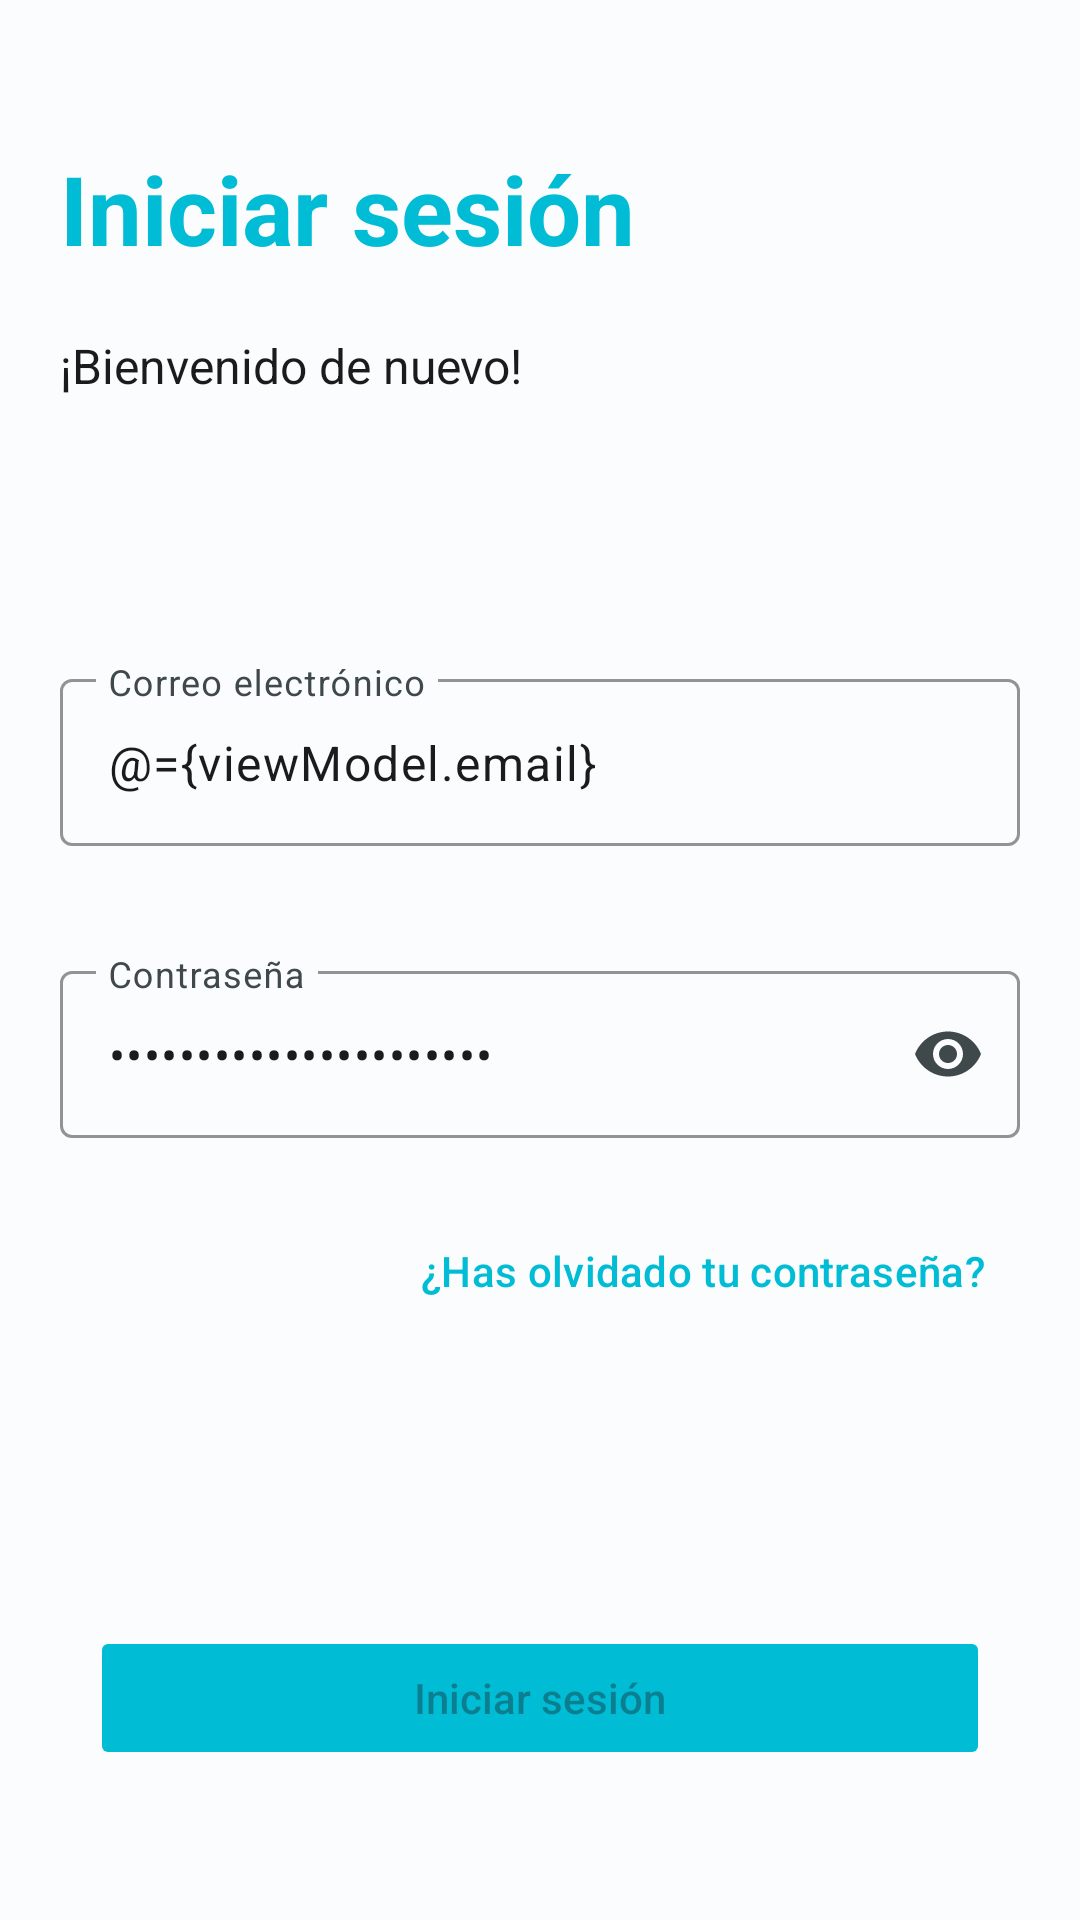

Produce the Android XML layout that renders to this screen, including the resource entries it uses.
<!-- AndroidManifest.xml: application theme AppTheme -->
<!-- res/layout/fragment_login.xml -->
<?xml version="1.0" encoding="utf-8"?>
<layout xmlns:android="http://schemas.android.com/apk/res/android"
    xmlns:app="http://schemas.android.com/apk/res-auto"
    xmlns:tools="http://schemas.android.com/tools">

    <data>

        <variable
            name="viewModel"
            type="com.ubpis.inventame.viewmodel.LoginViewModel" />
    </data>

    <RelativeLayout
        android:layout_width="match_parent"
        android:layout_height="match_parent"
        tools:context=".view.fragment.LoginFragment">

        <LinearLayout
            android:layout_width="match_parent"
            android:layout_height="match_parent"
            android:layout_above="@+id/button_login"
            android:orientation="vertical">

            <Button
                android:id="@+id/back_button"
                style="?attr/materialIconButtonStyle"
                android:layout_width="wrap_content"
                android:layout_height="wrap_content"
                app:icon="@drawable/baseline_arrow_back_24"
                app:iconSize="30dp" />

            <LinearLayout
                android:layout_width="match_parent"
                android:layout_height="wrap_content"
                android:orientation="vertical"
                android:paddingHorizontal="20dp">

                <TextView
                    android:id="@+id/title_login"
                    android:layout_width="match_parent"
                    android:layout_height="wrap_content"
                    android:text="@string/title_login"
                    android:textColor="@color/seed"
                    android:textSize="32sp"
                    android:textStyle="bold" />

                <TextView
                    android:layout_width="match_parent"
                    android:layout_height="60dp"
                    android:layout_marginTop="20dp"
                    android:text="@string/welcome_again"
                    android:textColor="@color/md_theme_light_onSurface"
                    android:textSize="16sp" />

            </LinearLayout>

            <LinearLayout
                android:layout_width="match_parent"
                android:layout_height="0dp"
                android:layout_weight="2"
                android:orientation="vertical"
                android:paddingHorizontal="20dp"
                android:paddingTop="50dp">

                <com.google.android.material.textfield.TextInputLayout
                    android:id="@+id/emailTextField"
                    android:layout_width="match_parent"
                    android:layout_height="wrap_content"
                    android:hint="@string/email_placeholder"
                    android:textColor="@color/seed"
                    app:boxStrokeColor="@color/seed"
                    app:errorEnabled="true">

                    <com.google.android.material.textfield.TextInputEditText
                        android:id="@+id/email"
                        android:layout_width="match_parent"
                        android:layout_height="wrap_content"
                        android:inputType="textEmailAddress"
                        android:maxLines="1"
                        android:text="@={viewModel.email}"
                        />
                </com.google.android.material.textfield.TextInputLayout>

                <com.google.android.material.textfield.TextInputLayout
                    android:id="@+id/passwordTextField"
                    android:layout_width="match_parent"
                    android:layout_height="wrap_content"
                    android:layout_marginTop="16dp"
                    android:hint="@string/password_placeholder"
                    android:textColor="@color/seed"
                    app:boxStrokeColor="@color/seed"
                    app:endIconMode="password_toggle"
                    app:errorEnabled="true">

                    <com.google.android.material.textfield.TextInputEditText
                        android:id="@+id/password"
                        android:layout_width="match_parent"
                        android:layout_height="wrap_content"
                        android:inputType="textPassword"
                        android:maxLines="1"
                        android:text="@={viewModel.password}" />

                </com.google.android.material.textfield.TextInputLayout>


                <Button
                    android:id="@+id/btnGoToForgotPassword"
                    style="@style/Widget.Material3.Button.TextButton"
                    android:layout_width="wrap_content"
                    android:layout_height="wrap_content"
                    android:layout_gravity="end"
                    android:text="@string/forgot_password"
                    android:textColor="@color/seed" />

            </LinearLayout>


        </LinearLayout>


        <Button
            android:enabled="false"
            android:id="@+id/button_login"
            android:layout_width="300dp"
            android:layout_height="wrap_content"
            android:layout_alignParentBottom="true"
            android:layout_centerInParent="true"
            android:layout_gravity="center"
            android:layout_marginBottom="50dp"
            android:backgroundTint="@color/seed"
            android:text="@string/title_login" />

    </RelativeLayout>
</layout>
<!-- resources referenced by this layout -->
<resources>
  <color name="md_theme_light_onSurface">#191C1D</color>
  <color name="seed">#00BCD4</color>
  <string name="email_placeholder">Correo electrónico</string>
  <string name="forgot_password">¿Has olvidado tu contraseña?</string>
  <string name="password_placeholder">Contraseña</string>
  <string name="title_login">Iniciar sesión</string>
  <string name="welcome_again">¡Bienvenido de nuevo!</string>
  <color name="md_theme_light_primary">#006876</color>
  <color name="md_theme_light_onPrimary">#FFFFFF</color>
  <color name="md_theme_light_primaryContainer">#A1EFFF</color>
  <color name="md_theme_light_onPrimaryContainer">#001F25</color>
  <color name="md_theme_light_secondary">#4A6268</color>
  <color name="md_theme_light_onSecondary">#FFFFFF</color>
  <color name="md_theme_light_secondaryContainer">#CDE7ED</color>
  <color name="md_theme_light_onSecondaryContainer">#051F23</color>
  <color name="md_theme_light_tertiary">#545D7E</color>
  <color name="md_theme_light_onTertiary">#FFFFFF</color>
  <color name="md_theme_light_tertiaryContainer">#DBE1FF</color>
  <color name="md_theme_light_onTertiaryContainer">#101A37</color>
  <color name="md_theme_light_error">#BA1A1A</color>
  <color name="md_theme_light_errorContainer">#FFDAD6</color>
  <color name="md_theme_light_onError">#FFFFFF</color>
  <color name="md_theme_light_onErrorContainer">#410002</color>
  <color name="md_theme_light_background">#FBFCFD</color>
  <color name="md_theme_light_onBackground">#191C1D</color>
  <color name="md_theme_light_surface">#FBFCFD</color>
  <color name="md_theme_light_surfaceVariant">#DBE4E6</color>
  <color name="md_theme_light_onSurfaceVariant">#3F484A</color>
  <color name="md_theme_light_outline">#6F797B</color>
  <color name="md_theme_light_inverseOnSurface">#EFF1F2</color>
  <color name="md_theme_light_inverseSurface">#2E3132</color>
  <color name="md_theme_light_inversePrimary">#44D8F1</color>
</resources>
